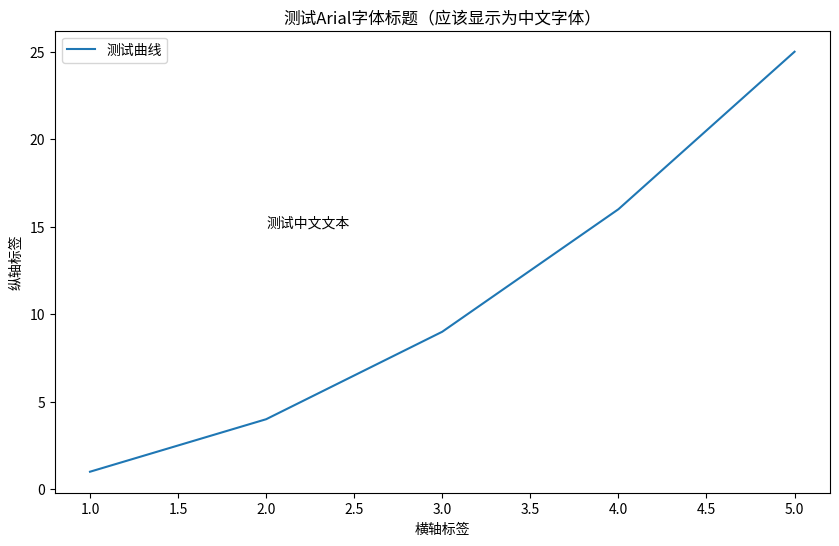

Write the Python code that produced this figure.
import matplotlib.pyplot as plt

# 测试中文字体显示
plt.figure(figsize=(10, 6))
plt.plot([1, 2, 3, 4, 5], [1, 4, 9, 16, 25])
plt.title('测试中文字体标题')
plt.xlabel('横轴标签')
plt.ylabel('纵轴标签')
plt.text(2, 15, '测试中文文本')
plt.legend(['测试曲线'])

# 尝试指定其他字体，应该被强制覆盖
plt.rcParams['font.family'] = 'Arial'
plt.title('测试Arial字体标题（应该显示为中文字体）')

plt.savefig('test_chinese_font.png')
print('测试完成，图像已保存为 test_chinese_font.png')
